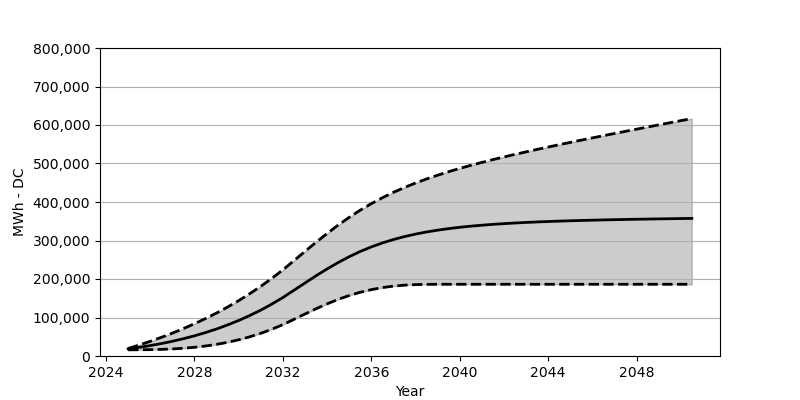

Source data for this figure (header and first rows):
Date, Low, Base, High
2025-01, 16010, 18566, 19473
2025-07, 16164, 22473, 28514
2026-01, 16515, 27071, 38112
2026-07, 17236, 32266, 48369
2027-01, 18391, 38215, 59368
2027-07, 20143, 44864, 71161
2028-01, 22648, 52410, 83779
2028-07, 25906, 60842, 97243
2029-01, 30215, 70203, 111685
2029-07, 35606, 80707, 127190
2030-01, 42122, 92274, 143879
2030-07, 49864, 105057, 161724
2031-01, 58956, 119190, 180970
2031-07, 69409, 134756, 201609
2032-01, 81501, 151889, 223752
2032-07, 95181, 170662, 247627
2033-01, 109098, 189661, 271688
2033-07, 122716, 208320, 295367
2034-01, 135540, 226154, 318283
2034-07, 147034, 242741, 339963
2035-01, 157106, 257884, 360168
2035-07, 165579, 271440, 378765
2036-01, 172394, 283326, 395754
2036-07, 177703, 293645, 411062
2037-01, 181506, 302552, 425113
2037-07, 183991, 310160, 437710
2038-01, 185475, 316634, 449308
2038-07, 186114, 322139, 459884
2039-01, 186310, 326819, 469595
2039-07, 186341, 330839, 478708
2040-01, 186341, 334303, 487244
2040-07, 186341, 337220, 495161
2041-01, 186341, 339705, 502779
2041-07, 186341, 341911, 510057
2042-01, 186341, 343787, 517026
2042-07, 186341, 345457, 523737
2043-01, 186341, 346911, 530252
2043-07, 186341, 348189, 536592
2044-01, 186341, 349344, 542746
2044-07, 186341, 350343, 548890
2045-01, 186341, 351230, 554849
2045-07, 186341, 352044, 560714
2046-01, 186341, 352787, 566539
2046-07, 186341, 353477, 572250
2047-01, 186341, 354075, 577940
2047-07, 186341, 354673, 583579
2048-01, 186341, 355209, 589187
2048-07, 186341, 355694, 594733
2049-01, 186341, 356127, 600310
2049-07, 186341, 356560, 605774
2050-01, 186341, 356993, 611269
2050-07, 186341, 357395, 616732
